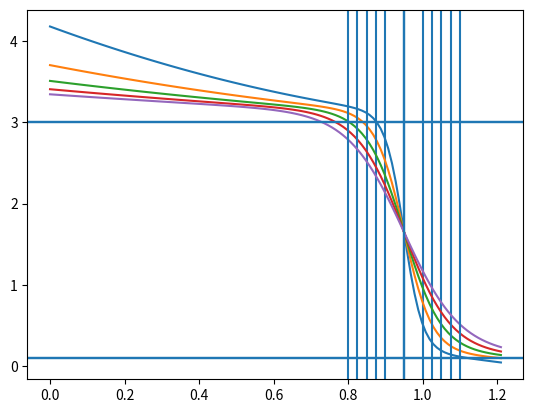

Write the Python code that produced this figure. (Note: this script raises an exception after producing the figure.)
import numpy as np
import matplotlib.pyplot as pt
offset = 0.1
top = 3.0
xsym = 0.95
hwid = 0.05
core = [0.02, 0.001]
core = [0.02, 0.001]
edge = [-0.02]

from scipy.io import netcdf
f = netcdf.netcdf_file('test.nc','w')


def mtanh(top, offset,xsym,hwid, core = None, npts=121, max_val=1.21, edge = None):
    ''' [redacted]

[redacted]
    '''
    x = np.linspace(0,max_val, npts)
    #x = np.arange(121)/100.
    a = (top-offset)/2.0
    b = (3*offset+top)/2.0
    z = (xsym-x)/hwid
    if core==None: core = []
    if edge==None: edge = []
    if len(core)>0:
        poly_core = 1.0
        for i in range(len(core)):
            poly_core += core[i] * z**(i+1)
        num_core = poly_core*np.exp(z)

    #;; Edge with a negative slope
    if len(edge)>0:
        poly_edge = 1.0
        for i in range(len(edge)):
            poly_edge += edge[i] * z**(i+1)
        num_edge = poly_edge*np.exp(-z)

        num = num_core - num_edge
        den = np.exp(z) + np.exp(-z)
        y = a * num/den + b
    return x, y
fig, ax = pt.subplots()
for i, hwid in enumerate(np.linspace(0.05,0.15,5)):
    x, y = mtanh(top, offset,xsym, hwid, core = core, npts=121, max_val=1.21, edge = edge)
    ax.plot(x,y)
    ax.axhline(offset)
    ax.axhline(top)
    ax.axvline(xsym)
    ax.axvline(xsym+hwid)
    ax.axvline(xsym-hwid)
    length = len(x)
    if i==0:
        f.createDimension('rho',length)
        rho = f.createVariable('rho','float',('rho',))
        rho[:] = +x
        rho.units = ''
    cur_var = 'ne{}'.format(i)
    f.createDimension(cur_var,length)
    prof = f.createVariable(cur_var,'float',(cur_var,))
    prof[:] = +y
f.close()

fig.canvas.draw();fig.show()
1/0

# Y(Z) = A*MTANH(Z,core,edge) + B

# MTANH = ((1+core[0]*Z + core[1]*Z^2 + ...)*np.exp(Z) - (1+edge[0]*Z + edge[1]*Z^2 + ...)*np.exp(-Z)) / (np.exp(Z) + np.exp(-Z))


# Z = (Xsym-X)/Hwid
# Pedestal = A+B
# Offset = B-A
# Width = 2*Hwid
# Knee = Xsym-Hwid
# Foot = Xsym+Hwid

# x = FINDGEN(121)/100.
# offset = 0.1
# top = 3.0
# #For a reasonable set of parameters, the best guess for
# #the parameters A and B is that B-A is the min and A+B is the
# #value at the top of the pedestal, so b-a = min and a+b=top
# #so a+(min +a) = top, or 
# #    a = (top-min)/2
# # similarly b = a+min = (3min+top)/2
# a = (top-offset)/2.0
# b = (3*offset+top)/2.0

# #Symmetry and half-width
# xsym = 1.0
# hwid = 0.05

# #;; Core with a negative slope and curvature
# core = [0.02, 0.001]

# #;; Edge with a negative slope
# edge = [-0.02]

# #Evaluate the function
# y = MTANH_MPFIT_EVALUATE(x,[a,b,xsym,hwid,core,edge],$
#                            NCORE=N_ELEMENTS(core),$
#                            NEDGE=N_ELEMENTS(edge))

# #Now fit the data
# params = MTANH_MPFIT(x,y,0.1*y,[a,b,xsym,hwid,core,edge],$
#                        NCORE=N_ELEMENTS(core),$
#                        NEDGE=N_ELEMENTS(edge))
# print,params
# BAG_PLOT_SETUP,/DIR,WIN=0
# PLOT,x,y
